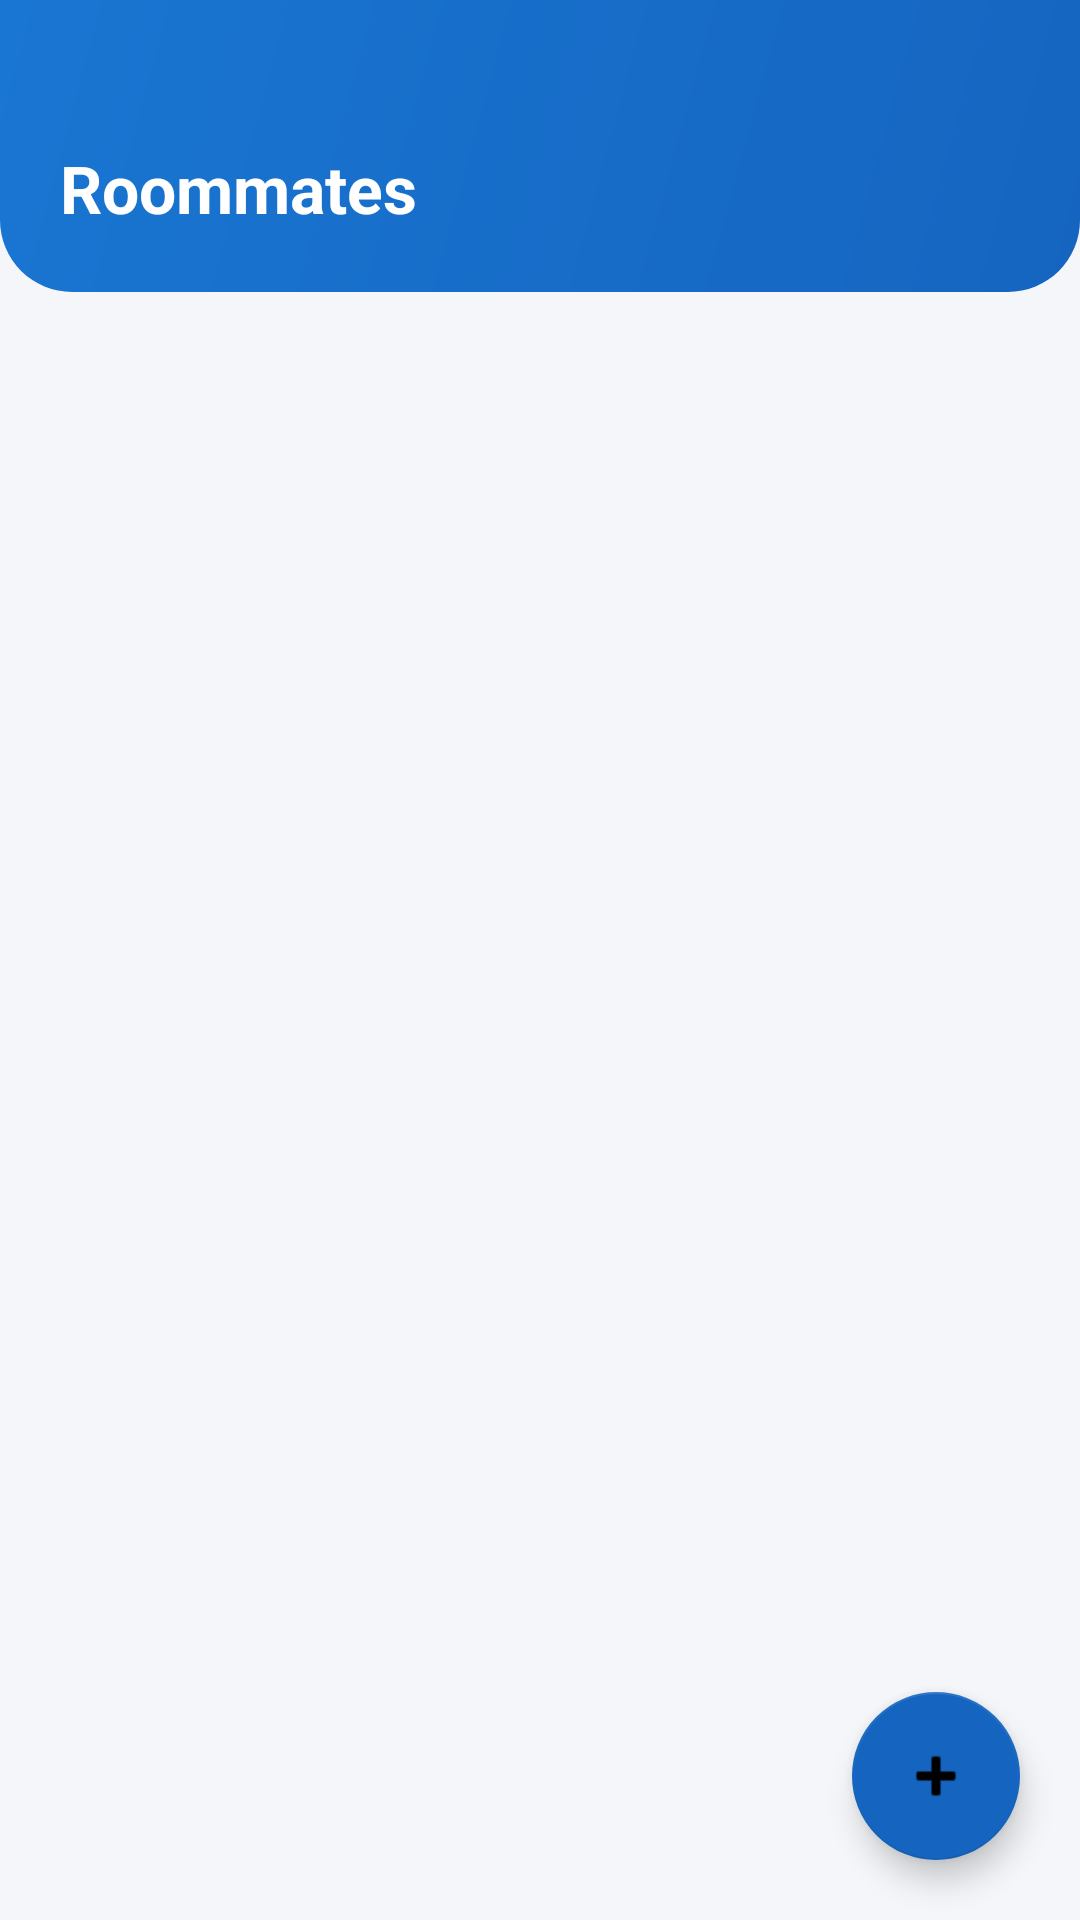

Reconstruct the res/layout file that produces this screen, plus the resources it refers to.
<!-- AndroidManifest.xml: application theme Theme.RoomEase -->
<!-- res/layout/fragment_roommates.xml -->
<?xml version="1.0" encoding="utf-8"?>
<androidx.coordinatorlayout.widget.CoordinatorLayout
    xmlns:android="http://schemas.android.com/apk/res/android"
    xmlns:app="http://schemas.android.com/apk/res-auto"
    android:layout_width="match_parent"
    android:layout_height="match_parent"
    android:background="@color/background">

    <LinearLayout
        android:layout_width="match_parent"
        android:layout_height="match_parent"
        android:orientation="vertical">

        
        <LinearLayout
            android:layout_width="match_parent"
            android:layout_height="wrap_content"
            android:background="@drawable/bg_header_gradient"
            android:paddingStart="20dp"
            android:paddingTop="48dp"
            android:paddingEnd="20dp"
            android:paddingBottom="20dp">
            <TextView
                android:layout_width="match_parent"
                android:layout_height="wrap_content"
                android:text="Roommates"
                android:textColor="@color/white"
                android:textSize="22sp"
                android:textStyle="bold" />
        </LinearLayout>

        
        <TextView
            android:id="@+id/tv_empty_roommates"
            android:layout_width="match_parent"
            android:layout_height="wrap_content"
            android:layout_margin="32dp"
            android:gravity="center"
            android:text="@string/no_roommates"
            android:textColor="@color/text_hint"
            android:textSize="15sp"
            android:visibility="gone" />

        <androidx.recyclerview.widget.RecyclerView
            android:id="@+id/rv_roommates"
            android:layout_width="match_parent"
            android:layout_height="match_parent"
            android:padding="12dp"
            android:clipToPadding="false" />
    </LinearLayout>

    
    <com.google.android.material.floatingactionbutton.FloatingActionButton
        android:id="@+id/fab_add_roommate"
        android:layout_width="wrap_content"
        android:layout_height="wrap_content"
        android:layout_gravity="bottom|end"
        android:layout_margin="20dp"
        android:contentDescription="Add Roommate"
        android:src="@android:drawable/ic_input_add"
        app:backgroundTint="@color/primary" />

</androidx.coordinatorlayout.widget.CoordinatorLayout>
<!-- resources referenced by this layout -->
<resources>
  <color name="background">#F4F6F9</color>
  <color name="primary">#1565C0</color>
  <color name="text_hint">#9CA3AF</color>
  <color name="white">#FFFFFF</color>
  <!-- drawable bg_header_gradient (drawable) -->
  <?xml version="1.0" encoding="utf-8"?>
  <shape xmlns:android="http://schemas.android.com/apk/res/android"
      android:shape="rectangle">
      <gradient
          android:angle="135"
          android:startColor="#1565C0"
          android:endColor="#1976D2"
          android:type="linear" />
      <corners android:bottomLeftRadius="24dp" android:bottomRightRadius="24dp" />
  </shape>
  <string name="no_roommates">No roommates yet.\nTap + to add your first one!</string>
  <style name="Theme.RoomEase" parent="Theme.MaterialComponents.Light.DarkActionBar">
          <item name="colorPrimary">@color/primary</item>
          <item name="colorPrimaryDark">@color/primary_dark</item>
          <item name="colorAccent">@color/accent</item>
          <item name="android:windowBackground">@color/background</item>
      </style>
  <color name="primary_dark">#0D47A1</color>
  <color name="accent">#42A5F5</color>
</resources>
